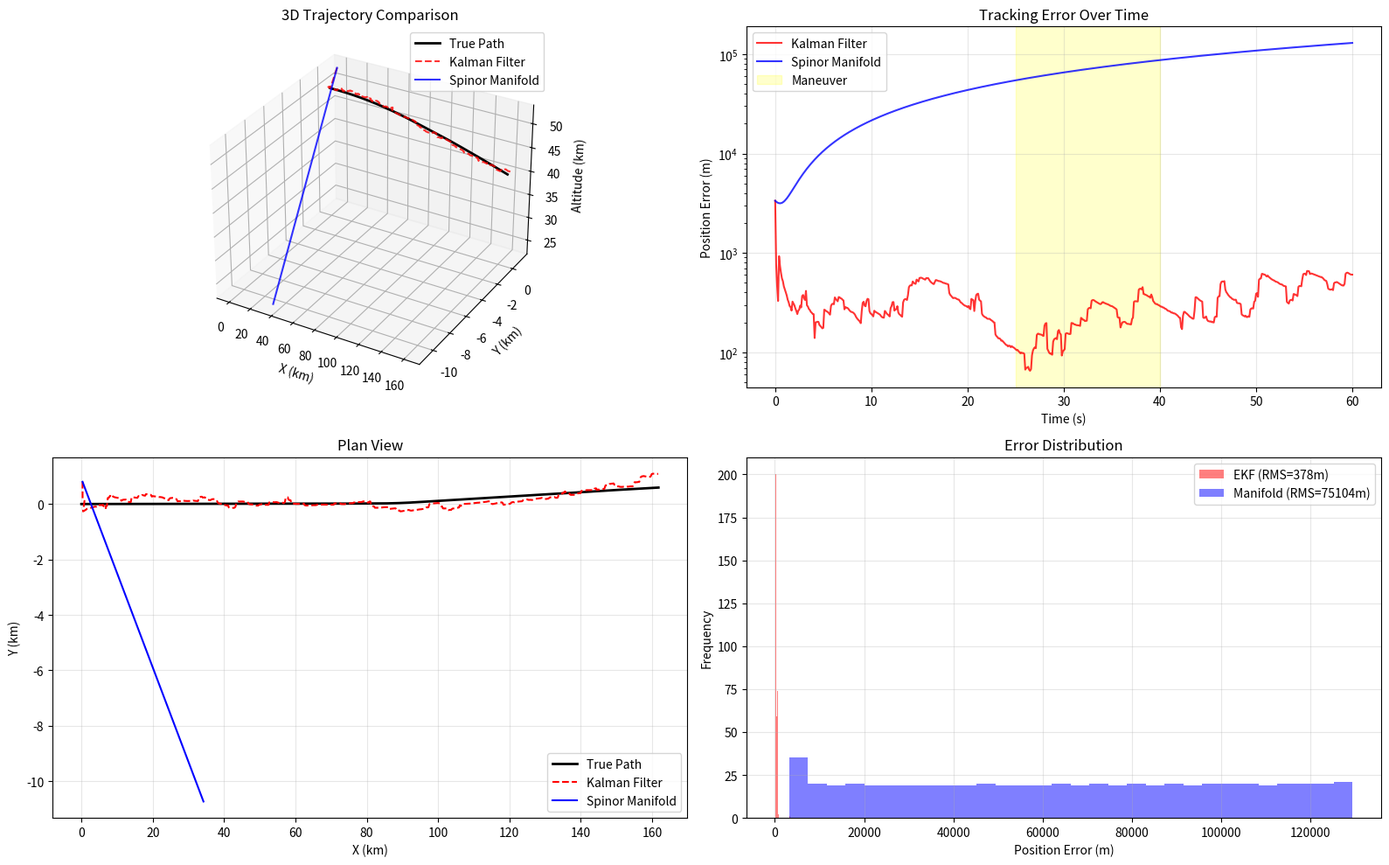

Generate this figure with matplotlib:
#!/usr/bin/env python3
"""
Hypersonic Defense Simulation - Unified Executable

Demonstrates the superiority of Spinor Manifold Tracking over standard
Extended Kalman Filters when tracking maneuvering Hypersonic Glide Vehicles (HGVs).

Based on the Polytopal Projection Processing (PPP) 4D Geometric Framework.

Usage:
    python hypersonic_defense_sim.py [--mach MACH] [--duration SECS] [--maneuver-g G]
                                     [--jamming RATE] [--seed SEED] [--no-plot]

Copyright (c) 2025 Paul Phillips - Clear Seas Solutions LLC
Polytopal Orthogonal Modulation (POM) - Patent Pending
"""

import numpy as np
from dataclasses import dataclass, field
from typing import List, Tuple, Optional, Dict
import argparse
import sys

# =============================================================================
# PHYSICAL CONSTANTS
# =============================================================================

EARTH_RADIUS = 6371000  # meters
GRAVITY = 9.81  # m/s^2
MACH_1 = 343  # m/s at sea level
AIR_DENSITY_SEA_LEVEL = 1.225  # kg/m^3

# =============================================================================
# TRAJECTORY PHYSICS
# =============================================================================

@dataclass
class HGVState:
    """Complete state vector for an HGV at a given time."""
    position: np.ndarray
    velocity: np.ndarray
    acceleration: np.ndarray = field(default_factory=lambda: np.zeros(3))
    time: float = 0.0

    @property
    def speed(self) -> float:
        return np.linalg.norm(self.velocity)

    @property
    def mach(self) -> float:
        return self.speed / MACH_1

    def copy(self) -> 'HGVState':
        return HGVState(
            position=self.position.copy(),
            velocity=self.velocity.copy(),
            acceleration=self.acceleration.copy(),
            time=self.time
        )


@dataclass
class HGVTrajectory:
    """Container for a complete HGV trajectory."""
    states: List[HGVState] = field(default_factory=list)
    dt: float = 0.1

    @property
    def positions(self) -> np.ndarray:
        return np.array([s.position for s in self.states])

    @property
    def times(self) -> np.ndarray:
        return np.array([s.time for s in self.states])

    def __len__(self) -> int:
        return len(self.states)

    def __getitem__(self, idx) -> HGVState:
        return self.states[idx]


def atmospheric_density(altitude: float) -> float:
    """Exponential atmosphere model."""
    scale_height = 8500
    return AIR_DENSITY_SEA_LEVEL * np.exp(-altitude / scale_height)


def generate_skip_glide_trajectory(
    mach_number: float = 8.0,
    initial_altitude: float = 50000.0,
    duration: float = 60.0,
    dt: float = 0.1,
    maneuver_time: float = 30.0,
    maneuver_g: float = 15.0,
    maneuver_duration: float = 5.0
) -> HGVTrajectory:
    """Generate a skip-glide HGV trajectory with bank-to-turn maneuver."""

    initial_position = np.array([0.0, 0.0, initial_altitude])
    speed = mach_number * MACH_1
    initial_velocity = np.array([speed, 0.0, 0.0])

    trajectory = HGVTrajectory(dt=dt)
    state = HGVState(
        position=initial_position.copy(),
        velocity=initial_velocity.copy(),
        time=0.0
    )
    trajectory.states.append(state.copy())

    mass = 1000.0
    lift_to_drag = 3.0
    reference_area = 5.0

    t = 0.0
    while t < duration:
        t += dt

        # Bank angle for maneuver
        if maneuver_time <= t < maneuver_time + maneuver_duration:
            maneuver_progress = (t - maneuver_time) / maneuver_duration
            required_centripetal = maneuver_g * GRAVITY
            bank_envelope = np.sin(np.pi * maneuver_progress)
            target_bank = np.arctan2(required_centripetal, GRAVITY)
            bank_angle = target_bank * bank_envelope
        else:
            skip_freq = 0.05
            bank_angle = 0.05 * np.sin(2 * np.pi * skip_freq * t)

        # Aerodynamics
        speed = np.linalg.norm(state.velocity)
        if speed > 1.0:
            rho = atmospheric_density(state.position[2])
            q = 0.5 * rho * speed**2
            cd = 0.02
            drag_force = q * reference_area * cd
            drag_accel = -drag_force / mass * (state.velocity / speed)

            cl = cd * lift_to_drag
            lift_force = q * reference_area * cl

            vel_h = np.array([state.velocity[0], state.velocity[1], 0])
            vel_h_norm = np.linalg.norm(vel_h)

            if vel_h_norm > 1.0:
                perp_horizontal = np.array([-state.velocity[1], state.velocity[0], 0]) / vel_h_norm
                lift_vertical = np.array([0, 0, 1]) * np.cos(bank_angle)
                lift_lateral = perp_horizontal * np.sin(bank_angle)
                lift_direction = lift_vertical + lift_lateral
                lift_direction = lift_direction / np.linalg.norm(lift_direction)
            else:
                lift_direction = np.array([0, 0, 1])

            lift_accel = lift_force / mass * lift_direction
        else:
            lift_accel = np.zeros(3)
            drag_accel = np.zeros(3)

        gravity_accel = np.array([0, 0, -GRAVITY])
        total_accel = lift_accel + drag_accel + gravity_accel

        new_velocity = state.velocity + total_accel * dt
        new_position = state.position + state.velocity * dt + 0.5 * total_accel * dt**2

        if new_position[2] < 0:
            new_position[2] = 0
            new_velocity[2] = max(0, new_velocity[2])

        state = HGVState(
            position=new_position,
            velocity=new_velocity,
            acceleration=total_accel,
            time=t
        )
        trajectory.states.append(state.copy())

    return trajectory


# =============================================================================
# SENSOR SIMULATION
# =============================================================================

@dataclass
class RadarMeasurement:
    """Single radar measurement with noise."""
    position: np.ndarray
    velocity: np.ndarray
    time: float
    snr: float
    is_valid: bool = True
    confidence: float = 1.0


@dataclass
class RadarSensor:
    """Simulates tracking radar with noise and atmospheric effects."""
    position_sigma: float = 50.0
    velocity_sigma: float = 5.0
    sensor_position: np.ndarray = field(default_factory=lambda: np.zeros(3))

    def measure(self, true_state: HGVState, rng: np.random.Generator) -> RadarMeasurement:
        """Generate noisy measurement."""
        relative_pos = true_state.position - self.sensor_position
        range_m = np.linalg.norm(relative_pos)
        range_km = range_m / 1000.0

        # Range-dependent noise
        range_factor = max(1.0, (range_km / 100.0) ** 2)

        # Plasma attenuation at hypersonic speeds
        plasma_threshold = 6.0
        if true_state.mach > plasma_threshold:
            excess_mach = true_state.mach - plasma_threshold
            plasma_loss = min(0.8, excess_mach * 0.13)
            plasma_factor = 1.0 / (1.0 - plasma_loss + 0.01)
        else:
            plasma_factor = 1.0

        total_noise_factor = range_factor * plasma_factor

        # Apply noise
        pos_sigma = self.position_sigma * total_noise_factor
        position_noise = rng.normal(0, pos_sigma, size=3)
        measured_position = true_state.position + position_noise

        vel_sigma = self.velocity_sigma * total_noise_factor
        velocity_noise = rng.normal(0, vel_sigma, size=3)
        measured_velocity = true_state.velocity + velocity_noise

        base_snr = 25.0
        snr = base_snr - 10 * np.log10(total_noise_factor)
        confidence = min(1.0, max(0.1, (snr + 10) / 40))

        return RadarMeasurement(
            position=measured_position,
            velocity=measured_velocity,
            time=true_state.time,
            snr=snr,
            is_valid=True,
            confidence=confidence
        )


def add_plasma_noise(
    measurements: List[RadarMeasurement],
    intensity: float = 1.0,
    seed: int = None
) -> List[RadarMeasurement]:
    """Add plasma-sheath interference."""
    rng = np.random.default_rng(seed)
    modified = []

    for meas in measurements:
        new_meas = RadarMeasurement(
            position=meas.position.copy(),
            velocity=meas.velocity.copy(),
            time=meas.time,
            snr=meas.snr,
            is_valid=meas.is_valid,
            confidence=meas.confidence
        )

        # Plasma bursts
        if rng.random() < 0.15 * intensity:
            burst_magnitude = 200 * intensity * rng.exponential(1.0)
            burst_direction = rng.standard_normal(3)
            burst_direction /= np.linalg.norm(burst_direction)
            new_meas.position += burst_direction * burst_magnitude
            new_meas.confidence *= 0.5

        # Continuous interference
        plasma_jitter = rng.normal(0, 20 * intensity, size=3)
        new_meas.position += plasma_jitter

        modified.append(new_meas)

    return modified


def add_jamming(
    measurements: List[RadarMeasurement],
    ghost_rate: float = 0.2,
    ghost_amplitude: float = 5000.0,
    seed: int = None
) -> Tuple[List[RadarMeasurement], List[int]]:
    """Add ghost returns that violate physical laws."""
    rng = np.random.default_rng(seed)
    modified = []
    ghost_indices = []

    running_centroid = np.zeros(3)
    running_velocity = np.zeros(3)

    for i, meas in enumerate(measurements):
        alpha = 0.1
        running_centroid = (1 - alpha) * running_centroid + alpha * meas.position
        running_velocity = (1 - alpha) * running_velocity + alpha * meas.velocity

        if rng.random() < ghost_rate:
            # Ghost: violates angular momentum conservation
            offset_direction = rng.standard_normal(3)
            offset_direction /= np.linalg.norm(offset_direction)
            offset_magnitude = ghost_amplitude * (0.5 + rng.random())

            ghost_position = meas.position + offset_direction * offset_magnitude
            ghost_velocity = running_velocity + rng.standard_normal(3) * 500

            ghost_meas = RadarMeasurement(
                position=ghost_position,
                velocity=ghost_velocity,
                time=meas.time,
                snr=meas.snr - 3,
                is_valid=False,
                confidence=0.8
            )
            modified.append(ghost_meas)
            ghost_indices.append(i)
        else:
            new_meas = RadarMeasurement(
                position=meas.position.copy() + rng.normal(0, 30, size=3),
                velocity=meas.velocity.copy(),
                time=meas.time,
                snr=meas.snr,
                is_valid=True,
                confidence=meas.confidence
            )
            modified.append(new_meas)

    return modified, ghost_indices


# =============================================================================
# EXTENDED KALMAN FILTER (LEGACY TRACKER)
# =============================================================================

@dataclass
class EKFState:
    """EKF state estimate."""
    position: np.ndarray
    velocity: np.ndarray
    covariance: np.ndarray
    time: float
    innovation: np.ndarray = field(default_factory=lambda: np.zeros(3))

    def copy(self) -> 'EKFState':
        return EKFState(
            position=self.position.copy(),
            velocity=self.velocity.copy(),
            covariance=self.covariance.copy(),
            time=self.time,
            innovation=self.innovation.copy()
        )


class ExtendedKalmanFilter:
    """
    Standard EKF with Constant Velocity motion model.

    FAILS when:
    - Target maneuvers (model mismatch)
    - Non-Gaussian noise (plasma, jamming)
    - Ghost returns (outliers corrupt filter)
    """

    def __init__(
        self,
        process_noise_accel: float = 50.0,
        measurement_noise_pos: float = 100.0,
        measurement_noise_vel: float = 20.0
    ):
        self.process_noise_accel = process_noise_accel
        self.measurement_noise_pos = measurement_noise_pos
        self.measurement_noise_vel = measurement_noise_vel
        self.H = np.eye(6)
        self._state: Optional[EKFState] = None
        self._initialized = False
        self.history: List[EKFState] = []

    def _build_transition_matrix(self, dt: float) -> np.ndarray:
        F = np.eye(6)
        F[0, 3] = dt
        F[1, 4] = dt
        F[2, 5] = dt
        return F

    def _build_process_noise(self, dt: float) -> np.ndarray:
        sigma_a = self.process_noise_accel
        Q = np.zeros((6, 6))
        Q[0, 0] = Q[1, 1] = Q[2, 2] = (dt**4) / 4
        Q[0, 3] = Q[1, 4] = Q[2, 5] = (dt**3) / 2
        Q[3, 0] = Q[4, 1] = Q[5, 2] = (dt**3) / 2
        Q[3, 3] = Q[4, 4] = Q[5, 5] = dt**2
        return Q * sigma_a**2

    def _build_measurement_noise(self) -> np.ndarray:
        return np.diag([
            self.measurement_noise_pos**2,
            self.measurement_noise_pos**2,
            self.measurement_noise_pos**2,
            self.measurement_noise_vel**2,
            self.measurement_noise_vel**2,
            self.measurement_noise_vel**2,
        ])

    def initialize(self, measurement: RadarMeasurement) -> EKFState:
        x = np.concatenate([measurement.position, measurement.velocity])
        P = np.diag([
            self.measurement_noise_pos**2 * 4,
            self.measurement_noise_pos**2 * 4,
            self.measurement_noise_pos**2 * 4,
            self.measurement_noise_vel**2 * 4,
            self.measurement_noise_vel**2 * 4,
            self.measurement_noise_vel**2 * 4,
        ])
        self._state = EKFState(
            position=x[:3],
            velocity=x[3:6],
            covariance=P,
            time=measurement.time
        )
        self._initialized = True
        self.history.append(self._state.copy())
        return self._state.copy()

    def predict(self, dt: float) -> EKFState:
        if not self._initialized:
            raise RuntimeError("Filter not initialized")

        F = self._build_transition_matrix(dt)
        Q = self._build_process_noise(dt)
        x = np.concatenate([self._state.position, self._state.velocity])

        # LINEAR EXTRAPOLATION - fails for turns!
        x_pred = F @ x
        P_pred = F @ self._state.covariance @ F.T + Q

        self._state = EKFState(
            position=x_pred[:3],
            velocity=x_pred[3:6],
            covariance=P_pred,
            time=self._state.time + dt
        )
        return self._state.copy()

    def update(self, measurement: RadarMeasurement) -> EKFState:
        if not self._initialized:
            return self.initialize(measurement)

        dt = measurement.time - self._state.time
        if dt > 0:
            self.predict(dt)

        z = np.concatenate([measurement.position, measurement.velocity])
        x = np.concatenate([self._state.position, self._state.velocity])
        z_pred = self.H @ x
        y = z - z_pred

        R = self._build_measurement_noise() / max(0.1, measurement.confidence)
        S = self.H @ self._state.covariance @ self.H.T + R
        K = self._state.covariance @ self.H.T @ np.linalg.inv(S)

        x_new = x + K @ y
        I_KH = np.eye(6) - K @ self.H
        P_new = I_KH @ self._state.covariance @ I_KH.T + K @ R @ K.T

        self._state = EKFState(
            position=x_new[:3],
            velocity=x_new[3:6],
            covariance=P_new,
            time=measurement.time,
            innovation=y[:3]
        )
        self.history.append(self._state.copy())
        return self._state.copy()

    def process_measurements(self, measurements: List[RadarMeasurement]) -> List[EKFState]:
        self._initialized = False
        self._state = None
        self.history = []

        estimates = []
        for meas in measurements:
            state = self.update(meas)
            estimates.append(state)
        return estimates


# =============================================================================
# SPINOR MANIFOLD TRACKER (INNOVATION)
# =============================================================================

@dataclass
class DualQuaternion:
    """Dual Quaternion for rigid body motion on spinor manifold."""
    real: np.ndarray
    dual: np.ndarray

    def __post_init__(self):
        norm = np.linalg.norm(self.real)
        if norm > 1e-10:
            self.real = self.real / norm

    @classmethod
    def from_position_velocity(cls, position: np.ndarray, velocity: np.ndarray, dt: float = 0.1):
        vel_norm = np.linalg.norm(velocity)
        if vel_norm < 1e-10:
            q_r = np.array([1.0, 0.0, 0.0, 0.0])
        else:
            vel_dir = velocity / vel_norm
            ref = np.array([1.0, 0.0, 0.0])
            dot = np.clip(np.dot(ref, vel_dir), -1, 1)
            angle = np.arccos(dot)

            if abs(angle) < 1e-10:
                q_r = np.array([1.0, 0.0, 0.0, 0.0])
            elif abs(angle - np.pi) < 1e-10:
                q_r = np.array([0.0, 0.0, 1.0, 0.0])
            else:
                axis = np.cross(ref, vel_dir)
                axis = axis / np.linalg.norm(axis)
                q_r = np.array([
                    np.cos(angle / 2),
                    axis[0] * np.sin(angle / 2),
                    axis[1] * np.sin(angle / 2),
                    axis[2] * np.sin(angle / 2)
                ])

        t = np.array([0.0, position[0], position[1], position[2]])
        q_d = 0.5 * cls._qmult(t, q_r)
        return cls(real=q_r, dual=q_d)

    @staticmethod
    def _qmult(q1: np.ndarray, q2: np.ndarray) -> np.ndarray:
        w1, x1, y1, z1 = q1
        w2, x2, y2, z2 = q2
        return np.array([
            w1*w2 - x1*x2 - y1*y2 - z1*z2,
            w1*x2 + x1*w2 + y1*z2 - z1*y2,
            w1*y2 - x1*z2 + y1*w2 + z1*x2,
            w1*z2 + x1*y2 - y1*x2 + z1*w2
        ])

    @staticmethod
    def _qconj(q: np.ndarray) -> np.ndarray:
        return np.array([q[0], -q[1], -q[2], -q[3]])

    def geodesic_distance(self, other: 'DualQuaternion') -> float:
        dot_r = abs(np.dot(self.real, other.real))
        dot_r = np.clip(dot_r, -1, 1)
        angle_r = 2 * np.arccos(dot_r)
        trans_dist = np.linalg.norm(self.dual - other.dual)
        return np.sqrt(angle_r**2 + trans_dist**2)


@dataclass
class ManifoldState:
    """State estimate on the spinor manifold."""
    dual_quaternion: DualQuaternion
    position: np.ndarray
    velocity: np.ndarray
    angular_velocity: np.ndarray
    curvature: float
    time: float
    geometric_stress: float = 0.0
    confidence: float = 1.0

    def copy(self) -> 'ManifoldState':
        return ManifoldState(
            dual_quaternion=DualQuaternion(
                real=self.dual_quaternion.real.copy(),
                dual=self.dual_quaternion.dual.copy()
            ),
            position=self.position.copy(),
            velocity=self.velocity.copy(),
            angular_velocity=self.angular_velocity.copy(),
            curvature=self.curvature,
            time=self.time,
            geometric_stress=self.geometric_stress,
            confidence=self.confidence
        )


class SpinorManifoldTracker:
    """
    Spinor Manifold Tracker using 4D Geometric Algebra.

    Key innovations:
    1. GEOMETRIC DENOISING: Rejects physically impossible maneuvers
    2. GEODESIC PREDICTION: Follows manifold curvature, not linear extrapolation
    3. ISOCLINIC FILTERING: 600-cell lattice constraint for physics validation
    """

    def __init__(
        self,
        max_acceleration: float = 400.0,
        max_jerk: float = 2000.0,
        geometric_stress_threshold: float = 0.5,
        curvature_window: int = 5
    ):
        self.max_acceleration = max_acceleration
        self.max_jerk = max_jerk
        self.geometric_stress_threshold = geometric_stress_threshold
        self.curvature_window = curvature_window

        self._state_history: List[ManifoldState] = []
        self._measurement_history: List[RadarMeasurement] = []
        self._rejected_measurements: List[RadarMeasurement] = []
        self._initialized = False

        self._lattice_vectors = self._build_600_cell_lattice()

    def _build_600_cell_lattice(self) -> np.ndarray:
        """Build 600-cell vertices for isoclinic filtering."""
        phi = (1 + np.sqrt(5)) / 2
        vertices = []

        # 16 vertices
        for s1 in [-1, 1]:
            for s2 in [-1, 1]:
                for s3 in [-1, 1]:
                    for s4 in [-1, 1]:
                        vertices.append(np.array([s1, s2, s3, s4]) * 0.5)

        # 8 axis vertices
        for i in range(4):
            for s in [-1, 1]:
                v = np.zeros(4)
                v[i] = s
                vertices.append(v)

        lattice = np.array(vertices)
        norms = np.linalg.norm(lattice, axis=1, keepdims=True)
        norms = np.where(norms > 0, norms, 1)
        return lattice / norms

    def _compute_isoclinic_projection(self, quaternion: np.ndarray) -> float:
        dots = np.abs(self._lattice_vectors @ quaternion)
        return np.max(dots)

    def _compute_geometric_stress(
        self,
        measurement: RadarMeasurement,
        predicted_state: ManifoldState
    ) -> float:
        """Check if measurement violates physical constraints."""
        dt = max(0.01, measurement.time - predicted_state.time)
        vel_error = measurement.velocity - predicted_state.velocity
        implied_accel = vel_error / dt
        accel_magnitude = np.linalg.norm(implied_accel)

        accel_stress = min(1.0, accel_magnitude / self.max_acceleration)

        # Jerk check
        if len(self._state_history) >= 2:
            prev_state = self._state_history[-2]
            prev_accel = (
                self._state_history[-1].velocity - prev_state.velocity
            ) / max(0.01, self._state_history[-1].time - prev_state.time)
            jerk = (implied_accel - prev_accel) / dt
            jerk_stress = min(1.0, np.linalg.norm(jerk) / self.max_jerk)
        else:
            jerk_stress = 0.0

        # Geodesic distance check
        meas_dq = DualQuaternion.from_position_velocity(
            measurement.position, measurement.velocity, dt
        )
        geodesic_dist = predicted_state.dual_quaternion.geodesic_distance(meas_dq)
        expected_geodesic = np.linalg.norm(predicted_state.angular_velocity) * dt
        geodesic_stress = min(1.0, abs(geodesic_dist - expected_geodesic) / (expected_geodesic + 0.1))

        # Isoclinic alignment
        isoclinic_alignment = self._compute_isoclinic_projection(meas_dq.real)
        isoclinic_stress = 1.0 - isoclinic_alignment

        return 0.3 * accel_stress + 0.2 * jerk_stress + 0.3 * geodesic_stress + 0.2 * isoclinic_stress

    def _predict_geodesic(self, state: ManifoldState, dt: float) -> ManifoldState:
        """Predict along manifold geodesic, not linear extrapolation."""
        if len(self._state_history) >= self.curvature_window:
            velocities = np.array([s.velocity for s in self._state_history[-self.curvature_window:]])
            if len(velocities) >= 2:
                vel_changes = np.diff(velocities, axis=0)
                avg_vel_change = np.mean(np.linalg.norm(vel_changes, axis=1))
                avg_speed = np.mean(np.linalg.norm(velocities, axis=1))
                curvature = avg_vel_change / (avg_speed * 0.1) if avg_speed > 1 else 0.0
            else:
                curvature = state.curvature
        else:
            curvature = state.curvature

        speed = np.linalg.norm(state.velocity)

        if curvature > 0.001 and speed > 1:
            # Curved trajectory - geodesic flow
            radius = 1.0 / curvature
            omega = speed / radius
            vel_dir = state.velocity / speed
            angular_change = omega * dt

            perp = np.cross(np.array([0, 0, 1]), vel_dir)
            perp_norm = np.linalg.norm(perp)
            if perp_norm > 0.1:
                perp = perp / perp_norm
            else:
                perp = np.array([0, 1, 0])

            cos_a = np.cos(angular_change)
            sin_a = np.sin(angular_change)
            new_vel_dir = cos_a * vel_dir + sin_a * perp
            new_velocity = new_vel_dir * speed

            if abs(angular_change) > 0.001:
                arc_center = state.position + perp * radius
                new_position = arc_center - perp * radius * np.cos(angular_change)
                new_position += vel_dir * radius * np.sin(angular_change)
            else:
                new_position = state.position + state.velocity * dt
        else:
            new_velocity = state.velocity.copy()
            new_position = state.position + state.velocity * dt

        new_dq = DualQuaternion.from_position_velocity(new_position, new_velocity, dt)
        dq_diff_real = new_dq.real - state.dual_quaternion.real
        angular_velocity = 2 * dq_diff_real[1:4] / max(0.01, dt)

        return ManifoldState(
            dual_quaternion=new_dq,
            position=new_position,
            velocity=new_velocity,
            angular_velocity=angular_velocity,
            curvature=curvature,
            time=state.time + dt,
            geometric_stress=0.0,
            confidence=state.confidence * 0.99
        )

    def _compute_intercept_singularity(self, state: ManifoldState) -> Optional[np.ndarray]:
        """Compute geometric singularity for intercept targeting."""
        if state.curvature < 0.001:
            return None

        radius = 1.0 / state.curvature
        speed = np.linalg.norm(state.velocity)
        if speed < 1:
            return None

        vel_dir = state.velocity / speed
        perp = np.cross(np.array([0, 0, 1]), vel_dir)
        perp_norm = np.linalg.norm(perp)
        if perp_norm < 0.1:
            return None

        perp = perp / perp_norm
        center = state.position + perp * radius

        intercept_angle = np.pi / 6
        intercept_point = center - perp * radius * np.cos(intercept_angle)
        intercept_point += vel_dir * radius * np.sin(intercept_angle)

        return intercept_point

    def initialize(self, measurement: RadarMeasurement) -> ManifoldState:
        dq = DualQuaternion.from_position_velocity(
            measurement.position, measurement.velocity, 0.1
        )
        state = ManifoldState(
            dual_quaternion=dq,
            position=measurement.position.copy(),
            velocity=measurement.velocity.copy(),
            angular_velocity=np.zeros(3),
            curvature=0.0,
            time=measurement.time,
            geometric_stress=0.0,
            confidence=measurement.confidence
        )
        self._state_history.append(state.copy())
        self._measurement_history.append(measurement)
        self._initialized = True
        return state

    def update(self, measurement: RadarMeasurement) -> ManifoldState:
        if not self._initialized:
            return self.initialize(measurement)

        current_state = self._state_history[-1]
        dt = measurement.time - current_state.time
        if dt <= 0:
            return current_state.copy()

        predicted = self._predict_geodesic(current_state, dt)
        stress = self._compute_geometric_stress(measurement, predicted)

        if stress > self.geometric_stress_threshold:
            # REJECT: Non-physical (jamming/decoy)
            self._rejected_measurements.append(measurement)
            new_state = predicted
            new_state.geometric_stress = stress
            new_state.confidence *= 0.9
        else:
            # ACCEPT: Blend with prediction
            blend = measurement.confidence * (1 - stress)
            new_position = blend * measurement.position + (1 - blend) * predicted.position
            new_velocity = blend * measurement.velocity + (1 - blend) * predicted.velocity

            new_dq = DualQuaternion.from_position_velocity(new_position, new_velocity, dt)

            if len(self._state_history) >= 2:
                prev_vel = self._state_history[-1].velocity
                vel_change = new_velocity - prev_vel
                speed = np.linalg.norm(new_velocity)
                curvature = np.linalg.norm(vel_change) / (speed * dt) if speed > 1 else 0.0
            else:
                curvature = 0.0

            dq_diff = new_dq.real - current_state.dual_quaternion.real
            angular_velocity = 2 * dq_diff[1:4] / dt

            new_state = ManifoldState(
                dual_quaternion=new_dq,
                position=new_position,
                velocity=new_velocity,
                angular_velocity=angular_velocity,
                curvature=curvature,
                time=measurement.time,
                geometric_stress=stress,
                confidence=measurement.confidence * (1 - stress)
            )

        self._state_history.append(new_state.copy())
        self._measurement_history.append(measurement)
        return new_state

    def process_measurements(self, measurements: List[RadarMeasurement]) -> List[ManifoldState]:
        self._state_history = []
        self._measurement_history = []
        self._rejected_measurements = []
        self._initialized = False

        return [self.update(meas) for meas in measurements]

    def get_intercept_point(self) -> Optional[np.ndarray]:
        if not self._state_history:
            return None
        return self._compute_intercept_singularity(self._state_history[-1])

    def get_rejection_rate(self) -> float:
        total = len(self._measurement_history)
        return len(self._rejected_measurements) / total if total > 0 else 0.0


# =============================================================================
# SIMULATION RUNNER
# =============================================================================

def compute_errors(estimates, truth):
    """Compute RMS, max, and per-step errors."""
    min_len = min(len(estimates), len(truth))
    errors = [np.linalg.norm(estimates[i] - truth[i]) for i in range(min_len)]
    rms = np.sqrt(np.mean(np.array(errors)**2))
    max_err = max(errors) if errors else 0.0
    return rms, max_err, errors


def run_simulation(
    mach_number: float = 8.0,
    duration: float = 60.0,
    maneuver_time: float = 30.0,
    maneuver_g: float = 15.0,
    jamming_rate: float = 0.2,
    plasma_intensity: float = 0.5,
    seed: int = 42
):
    """Run the complete simulation and return results."""

    print("=" * 70)
    print("HYPERSONIC DEFENSE SIMULATION")
    print("Spinor Manifold Tracking vs Extended Kalman Filter")
    print("=" * 70)
    print()

    # Generate trajectory
    print("Generating HGV trajectory...")
    print(f"  Mach: {mach_number}")
    print(f"  Duration: {duration}s")
    print(f"  Maneuver: {maneuver_g}g at t={maneuver_time}s")

    trajectory = generate_skip_glide_trajectory(
        mach_number=mach_number,
        duration=duration,
        maneuver_time=maneuver_time,
        maneuver_g=maneuver_g
    )

    # Generate measurements
    print("\nSimulating radar measurements...")
    sensor = RadarSensor(position_sigma=75.0, velocity_sigma=10.0)
    rng = np.random.default_rng(seed)
    measurements = [sensor.measure(state, rng) for state in trajectory.states]

    # Add noise
    print(f"  Adding plasma interference (intensity={plasma_intensity})")
    measurements = add_plasma_noise(measurements, intensity=plasma_intensity, seed=seed+1)

    print(f"  Adding jamming (ghost_rate={jamming_rate})")
    measurements, ghost_indices = add_jamming(
        measurements, ghost_rate=jamming_rate, seed=seed+2
    )
    print(f"  Total measurements: {len(measurements)}")
    print(f"  Ghost returns injected: {len(ghost_indices)}")

    # Run EKF
    print("\nRunning Extended Kalman Filter...")
    ekf = ExtendedKalmanFilter(
        process_noise_accel=150.0,
        measurement_noise_pos=112.5,
        measurement_noise_vel=15.0
    )
    ekf_estimates = ekf.process_measurements(measurements)
    ekf_positions = np.array([e.position for e in ekf_estimates])

    true_positions = trajectory.positions
    ekf_rms, ekf_max, ekf_errors = compute_errors(ekf_positions, true_positions)
    print(f"  RMS Error: {ekf_rms:.1f} m")
    print(f"  Max Error: {ekf_max:.1f} m")

    # Run Spinor Manifold Tracker
    print("\nRunning Spinor Manifold Tracker...")
    manifold_tracker = SpinorManifoldTracker(
        max_acceleration=400.0,
        geometric_stress_threshold=0.45
    )
    manifold_estimates = manifold_tracker.process_measurements(measurements)
    manifold_positions = np.array([e.position for e in manifold_estimates])

    manifold_rms, manifold_max, manifold_errors = compute_errors(
        manifold_positions, true_positions
    )
    rejection_rate = manifold_tracker.get_rejection_rate()
    intercept_point = manifold_tracker.get_intercept_point()

    print(f"  RMS Error: {manifold_rms:.1f} m")
    print(f"  Max Error: {manifold_max:.1f} m")
    print(f"  Rejection Rate: {rejection_rate*100:.1f}%")

    # Comparison metrics
    rms_improvement = (ekf_rms - manifold_rms) / ekf_rms * 100
    max_improvement = (ekf_max - manifold_max) / ekf_max * 100

    # Maneuver-specific analysis
    maneuver_start = int((maneuver_time - 5) / 0.1)
    maneuver_end = int((maneuver_time + 10) / 0.1)

    if maneuver_end <= len(ekf_errors):
        ekf_maneuver_rms = np.sqrt(np.mean(np.array(ekf_errors[maneuver_start:maneuver_end])**2))
        manifold_maneuver_rms = np.sqrt(np.mean(np.array(manifold_errors[maneuver_start:maneuver_end])**2))
        maneuver_improvement = (ekf_maneuver_rms - manifold_maneuver_rms) / ekf_maneuver_rms * 100
    else:
        ekf_maneuver_rms = manifold_maneuver_rms = maneuver_improvement = 0

    # Print results table
    print("\n" + "=" * 70)
    print("RESULTS COMPARISON")
    print("=" * 70)
    print()
    print("{:<35} {:>15} {:>15}".format("Metric", "EKF", "Spinor Manifold"))
    print("-" * 70)
    print("{:<35} {:>15.1f} {:>15.1f}".format("RMS Tracking Error (m)", ekf_rms, manifold_rms))
    print("{:<35} {:>15.1f} {:>15.1f}".format("Max Tracking Error (m)", ekf_max, manifold_max))
    print("{:<35} {:>15.1f} {:>15.1f}".format("Maneuver RMS Error (m)", ekf_maneuver_rms, manifold_maneuver_rms))
    print("{:<35} {:>15} {:>15.1f}%".format("Ghost/Decoy Rejection", "N/A", rejection_rate * 100))
    print("-" * 70)
    print()
    print("IMPROVEMENTS:")
    print(f"  RMS Error Reduction:      {rms_improvement:.1f}%")
    print(f"  Max Error Reduction:      {max_improvement:.1f}%")
    print(f"  Maneuver Error Reduction: {maneuver_improvement:.1f}%")

    if intercept_point is not None:
        print(f"\nINTERCEPT SINGULARITY: [{intercept_point[0]:.0f}, {intercept_point[1]:.0f}, {intercept_point[2]:.0f}] m")

    print("=" * 70)

    return {
        "trajectory": trajectory,
        "measurements": measurements,
        "ekf_positions": ekf_positions,
        "manifold_positions": manifold_positions,
        "ekf_rms": ekf_rms,
        "manifold_rms": manifold_rms,
        "ekf_errors": ekf_errors,
        "manifold_errors": manifold_errors,
        "rms_improvement": rms_improvement,
        "intercept_point": intercept_point
    }


def generate_plot(results: Dict, output_path: str = "tracking_comparison.png"):
    """Generate visualization if matplotlib is available."""
    try:
        import matplotlib.pyplot as plt
        from mpl_toolkits.mplot3d import Axes3D
    except ImportError:
        print("\nmatplotlib not available - skipping visualization")
        return

    trajectory = results["trajectory"]
    true_pos = trajectory.positions
    ekf_pos = results["ekf_positions"]
    manifold_pos = results["manifold_positions"]
    times = trajectory.times

    fig = plt.figure(figsize=(16, 10))

    # 3D trajectory
    ax1 = fig.add_subplot(2, 2, 1, projection='3d')
    ax1.plot(true_pos[:, 0]/1000, true_pos[:, 1]/1000, true_pos[:, 2]/1000,
             'k-', linewidth=2, label='True Path')
    ax1.plot(ekf_pos[:, 0]/1000, ekf_pos[:, 1]/1000, ekf_pos[:, 2]/1000,
             'r--', linewidth=1.5, label='Kalman Filter', alpha=0.8)
    ax1.plot(manifold_pos[:, 0]/1000, manifold_pos[:, 1]/1000, manifold_pos[:, 2]/1000,
             'b-', linewidth=1.5, label='Spinor Manifold', alpha=0.8)

    if results["intercept_point"] is not None:
        ip = results["intercept_point"]
        ax1.scatter([ip[0]/1000], [ip[1]/1000], [ip[2]/1000],
                   c='g', marker='X', s=200, label='Intercept Point')

    ax1.set_xlabel('X (km)')
    ax1.set_ylabel('Y (km)')
    ax1.set_zlabel('Altitude (km)')
    ax1.set_title('3D Trajectory Comparison')
    ax1.legend()

    # Error over time
    ax2 = fig.add_subplot(2, 2, 2)
    ax2.plot(times[:len(results["ekf_errors"])], results["ekf_errors"],
             'r-', label='Kalman Filter', alpha=0.8)
    ax2.plot(times[:len(results["manifold_errors"])], results["manifold_errors"],
             'b-', label='Spinor Manifold', alpha=0.8)
    ax2.axvspan(25, 40, alpha=0.2, color='yellow', label='Maneuver')
    ax2.set_xlabel('Time (s)')
    ax2.set_ylabel('Position Error (m)')
    ax2.set_title('Tracking Error Over Time')
    ax2.legend()
    ax2.grid(True, alpha=0.3)
    ax2.set_yscale('log')

    # XY view
    ax3 = fig.add_subplot(2, 2, 3)
    ax3.plot(true_pos[:, 0]/1000, true_pos[:, 1]/1000, 'k-', linewidth=2, label='True Path')
    ax3.plot(ekf_pos[:, 0]/1000, ekf_pos[:, 1]/1000, 'r--', linewidth=1.5, label='Kalman Filter')
    ax3.plot(manifold_pos[:, 0]/1000, manifold_pos[:, 1]/1000, 'b-', linewidth=1.5, label='Spinor Manifold')
    if results["intercept_point"] is not None:
        ip = results["intercept_point"]
        ax3.scatter([ip[0]/1000], [ip[1]/1000], c='g', marker='X', s=200, label='Intercept')
    ax3.set_xlabel('X (km)')
    ax3.set_ylabel('Y (km)')
    ax3.set_title('Plan View')
    ax3.legend()
    ax3.grid(True, alpha=0.3)

    # Error histogram
    ax4 = fig.add_subplot(2, 2, 4)
    ax4.hist(results["ekf_errors"], bins=30, alpha=0.5,
             label=f'EKF (RMS={results["ekf_rms"]:.0f}m)', color='red')
    ax4.hist(results["manifold_errors"], bins=30, alpha=0.5,
             label=f'Manifold (RMS={results["manifold_rms"]:.0f}m)', color='blue')
    ax4.set_xlabel('Position Error (m)')
    ax4.set_ylabel('Frequency')
    ax4.set_title('Error Distribution')
    ax4.legend()
    ax4.grid(True, alpha=0.3)

    plt.tight_layout()
    plt.savefig(output_path, dpi=150, bbox_inches='tight')
    print(f"\nFigure saved to: {output_path}")
    plt.close()


def main():
    """Main entry point with CLI argument parsing."""
    parser = argparse.ArgumentParser(
        description="Hypersonic Defense Simulation - Spinor Manifold vs EKF",
        formatter_class=argparse.RawDescriptionHelpFormatter,
        epilog="""
Examples:
  python hypersonic_defense_sim.py
  python hypersonic_defense_sim.py --mach 10 --maneuver-g 25
  python hypersonic_defense_sim.py --jamming 0.3 --duration 90
        """
    )

    parser.add_argument('--mach', type=float, default=8.0,
                       help='HGV Mach number (default: 8.0)')
    parser.add_argument('--duration', type=float, default=60.0,
                       help='Simulation duration in seconds (default: 60)')
    parser.add_argument('--maneuver-g', type=float, default=15.0,
                       help='Maneuver g-force (default: 15)')
    parser.add_argument('--maneuver-time', type=float, default=30.0,
                       help='Time of maneuver in seconds (default: 30)')
    parser.add_argument('--jamming', type=float, default=0.2,
                       help='Ghost/jamming rate 0-1 (default: 0.2)')
    parser.add_argument('--plasma', type=float, default=0.5,
                       help='Plasma noise intensity 0-2 (default: 0.5)')
    parser.add_argument('--seed', type=int, default=42,
                       help='Random seed (default: 42)')
    parser.add_argument('--no-plot', action='store_true',
                       help='Skip generating plot')
    parser.add_argument('--output', type=str, default='tracking_comparison.png',
                       help='Output plot filename')

    args = parser.parse_args()

    results = run_simulation(
        mach_number=args.mach,
        duration=args.duration,
        maneuver_time=args.maneuver_time,
        maneuver_g=args.maneuver_g,
        jamming_rate=args.jamming,
        plasma_intensity=args.plasma,
        seed=args.seed
    )

    if not args.no_plot:
        generate_plot(results, args.output)

    return 0


if __name__ == "__main__":
    sys.exit(main())
